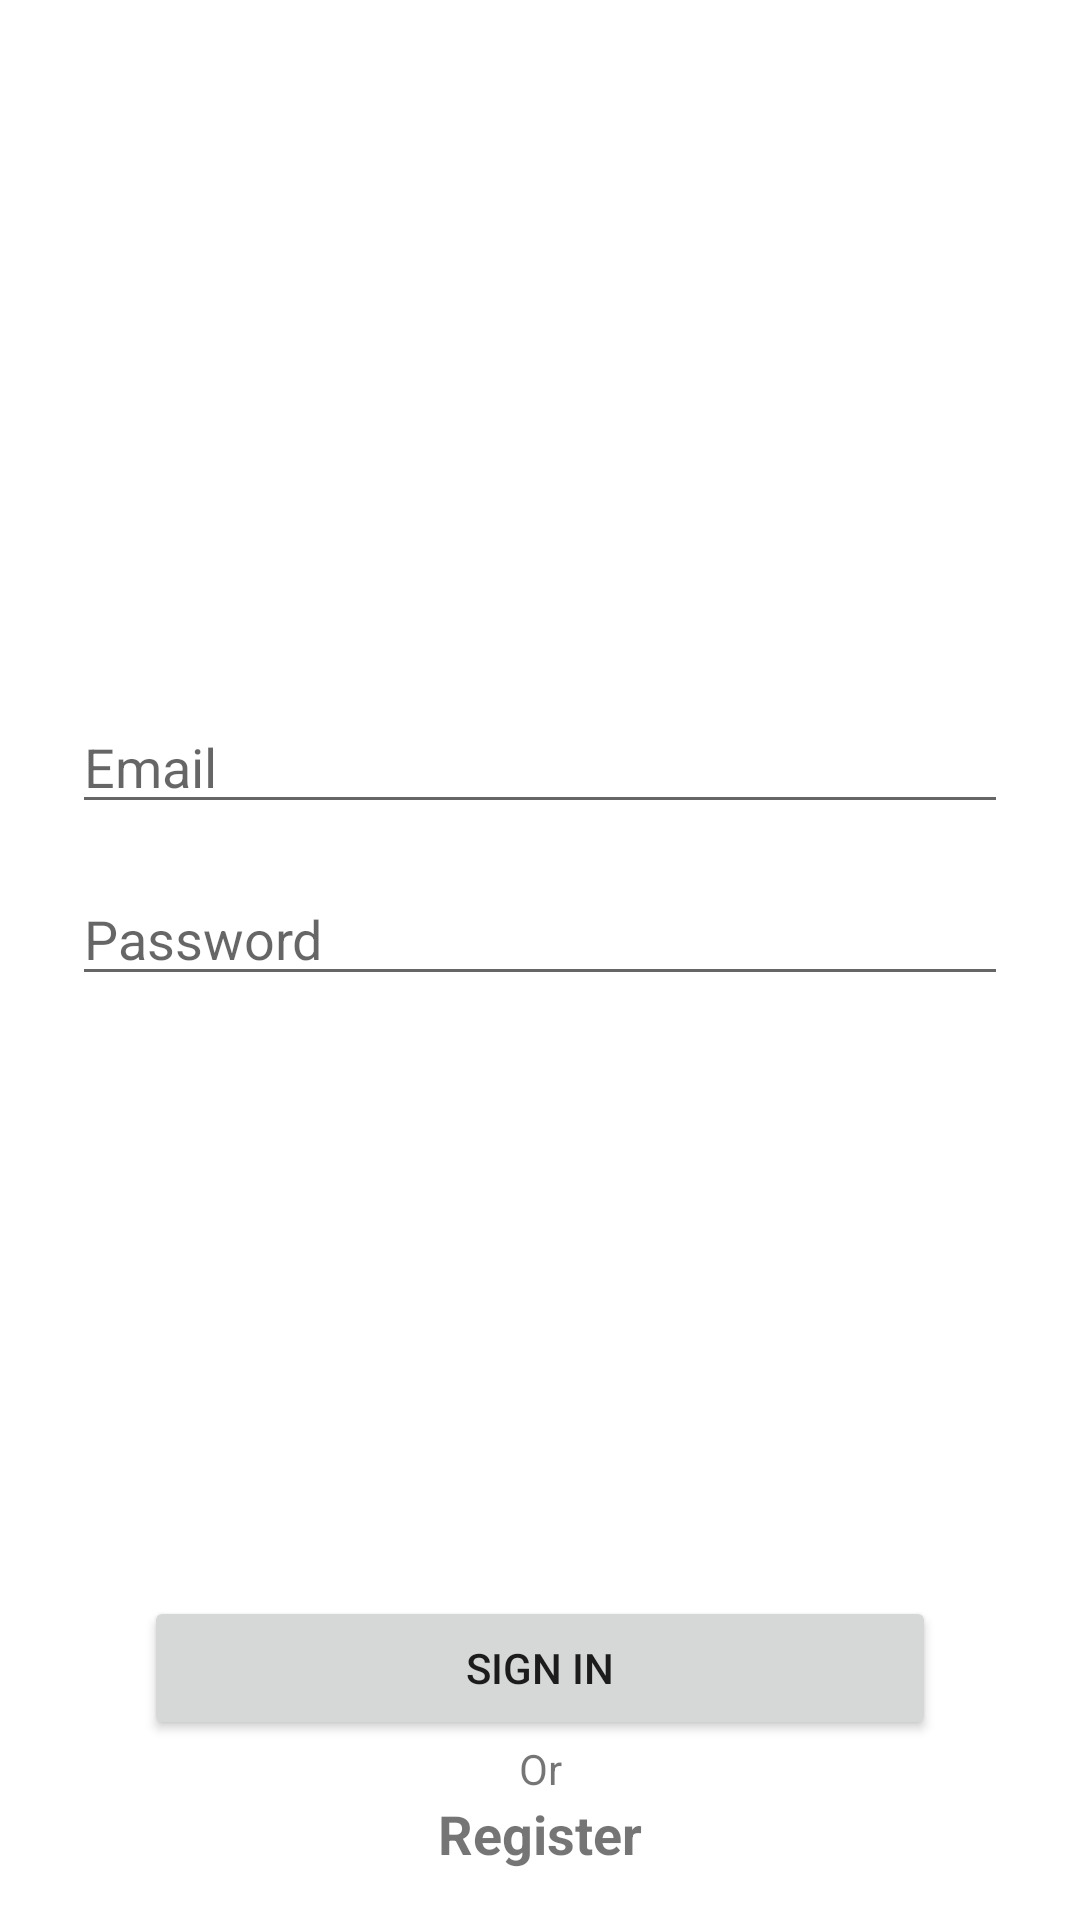

Layout XML and referenced resources for this Android screen:
<!-- AndroidManifest.xml: application theme Theme.FirebaseKeyloggerAndroird -->
<!-- res/layout/fragment_login.xml -->
<?xml version="1.0" encoding="utf-8"?>
<androidx.constraintlayout.widget.ConstraintLayout xmlns:android="http://schemas.android.com/apk/res/android"
    xmlns:app="http://schemas.android.com/apk/res-auto"
    xmlns:tools="http://schemas.android.com/tools"
    android:id="@+id/container"
    android:layout_width="match_parent"
    android:layout_height="match_parent"
    android:paddingLeft="@dimen/fragment_horizontal_margin"
    android:paddingTop="@dimen/fragment_vertical_margin"
    android:paddingRight="@dimen/fragment_horizontal_margin"
    android:paddingBottom="@dimen/fragment_vertical_margin"
    tools:context=".ui.Fragment.LoginFragment">

    <EditText
        android:id="@+id/email"
        android:layout_width="0dp"
        android:layout_height="wrap_content"
        android:layout_marginStart="24dp"
        android:layout_marginEnd="24dp"
        android:layout_marginBottom="16dp"
        android:hint="@string/prompt_email"
        android:inputType="textEmailAddress"
        android:selectAllOnFocus="true"
        app:layout_constraintBottom_toTopOf="@+id/password"
        app:layout_constraintEnd_toEndOf="parent"
        app:layout_constraintStart_toStartOf="parent" />

    <EditText
        android:id="@+id/password"
        android:layout_width="0dp"
        android:layout_height="wrap_content"
        android:layout_marginStart="24dp"
        android:layout_marginEnd="24dp"
        android:layout_marginBottom="200dp"
        android:hint="@string/prompt_password"
        android:imeActionLabel="@string/action_sign_in_short"
        android:imeOptions="actionDone"
        android:inputType="textPassword"
        android:selectAllOnFocus="true"
        app:layout_constraintBottom_toTopOf="@+id/signin_btn"
        app:layout_constraintEnd_toEndOf="parent"
        app:layout_constraintStart_toStartOf="parent" />

    <Button
        android:id="@+id/signin_btn"
        android:layout_width="0dp"
        android:layout_height="wrap_content"
        android:layout_gravity="start"
        android:layout_marginStart="48dp"
        android:layout_marginEnd="48dp"
        android:layout_marginBottom="60dp"
        android:text="Sign In"
        app:layout_constraintBottom_toBottomOf="parent"
        app:layout_constraintEnd_toEndOf="parent"
        app:layout_constraintStart_toStartOf="parent" />

    <ProgressBar
        android:id="@+id/loading"
        android:layout_width="wrap_content"
        android:layout_height="wrap_content"
        android:layout_gravity="center"
        android:layout_marginStart="32dp"
        android:layout_marginTop="64dp"
        android:layout_marginEnd="32dp"
        android:layout_marginBottom="64dp"
        android:visibility="gone"
        app:layout_constraintBottom_toBottomOf="parent"
        app:layout_constraintEnd_toEndOf="@+id/password"
        app:layout_constraintStart_toStartOf="@+id/password"
        app:layout_constraintTop_toTopOf="parent"
        app:layout_constraintVertical_bias="0.3" />

    <TextView
        android:id="@+id/textView"
        android:layout_width="wrap_content"
        android:layout_height="wrap_content"
        android:text="Or"
        app:layout_constraintEnd_toEndOf="parent"
        app:layout_constraintStart_toStartOf="parent"
        app:layout_constraintTop_toBottomOf="@+id/signin_btn" />

    <TextView
        android:id="@+id/register_tv"
        android:layout_width="wrap_content"
        android:layout_height="wrap_content"
        android:text="Register"
        android:textSize="18sp"
        android:textStyle="bold"
        app:layout_constraintEnd_toEndOf="parent"
        app:layout_constraintStart_toStartOf="parent"
        app:layout_constraintTop_toBottomOf="@+id/textView" />
</androidx.constraintlayout.widget.ConstraintLayout>
<!-- resources referenced by this layout -->
<resources>
  <string name="action_sign_in_short">Sign in</string>
  <string name="prompt_email">Email</string>
  <string name="prompt_password">Password</string>
  <style name="Theme.FirebaseKeyloggerAndroird" parent="Theme.MaterialComponents.DayNight.DarkActionBar">
          
          <item name="colorPrimary">@color/purple_500</item>
          <item name="colorPrimaryVariant">@color/purple_700</item>
          <item name="colorOnPrimary">@color/white</item>
          
          <item name="colorSecondary">@color/teal_200</item>
          <item name="colorSecondaryVariant">@color/teal_700</item>
          <item name="colorOnSecondary">@color/black</item>
          
          <item name="android:statusBarColor" tools:targetApi="l">?attr/colorPrimaryVariant</item>
          
      </style>
  <!-- not gathered from this repository: default colours our renderer supplied (Android Studio template values) -->
  <color name="purple_500">#FF6200EE</color>
  <color name="purple_700">#FF3700B3</color>
  <color name="teal_200">#FF03DAC5</color>
  <color name="teal_700">#FF018786</color>
  <color name="black">#FF000000</color>
  <color name="white">#FFFFFFFF</color>
</resources>
